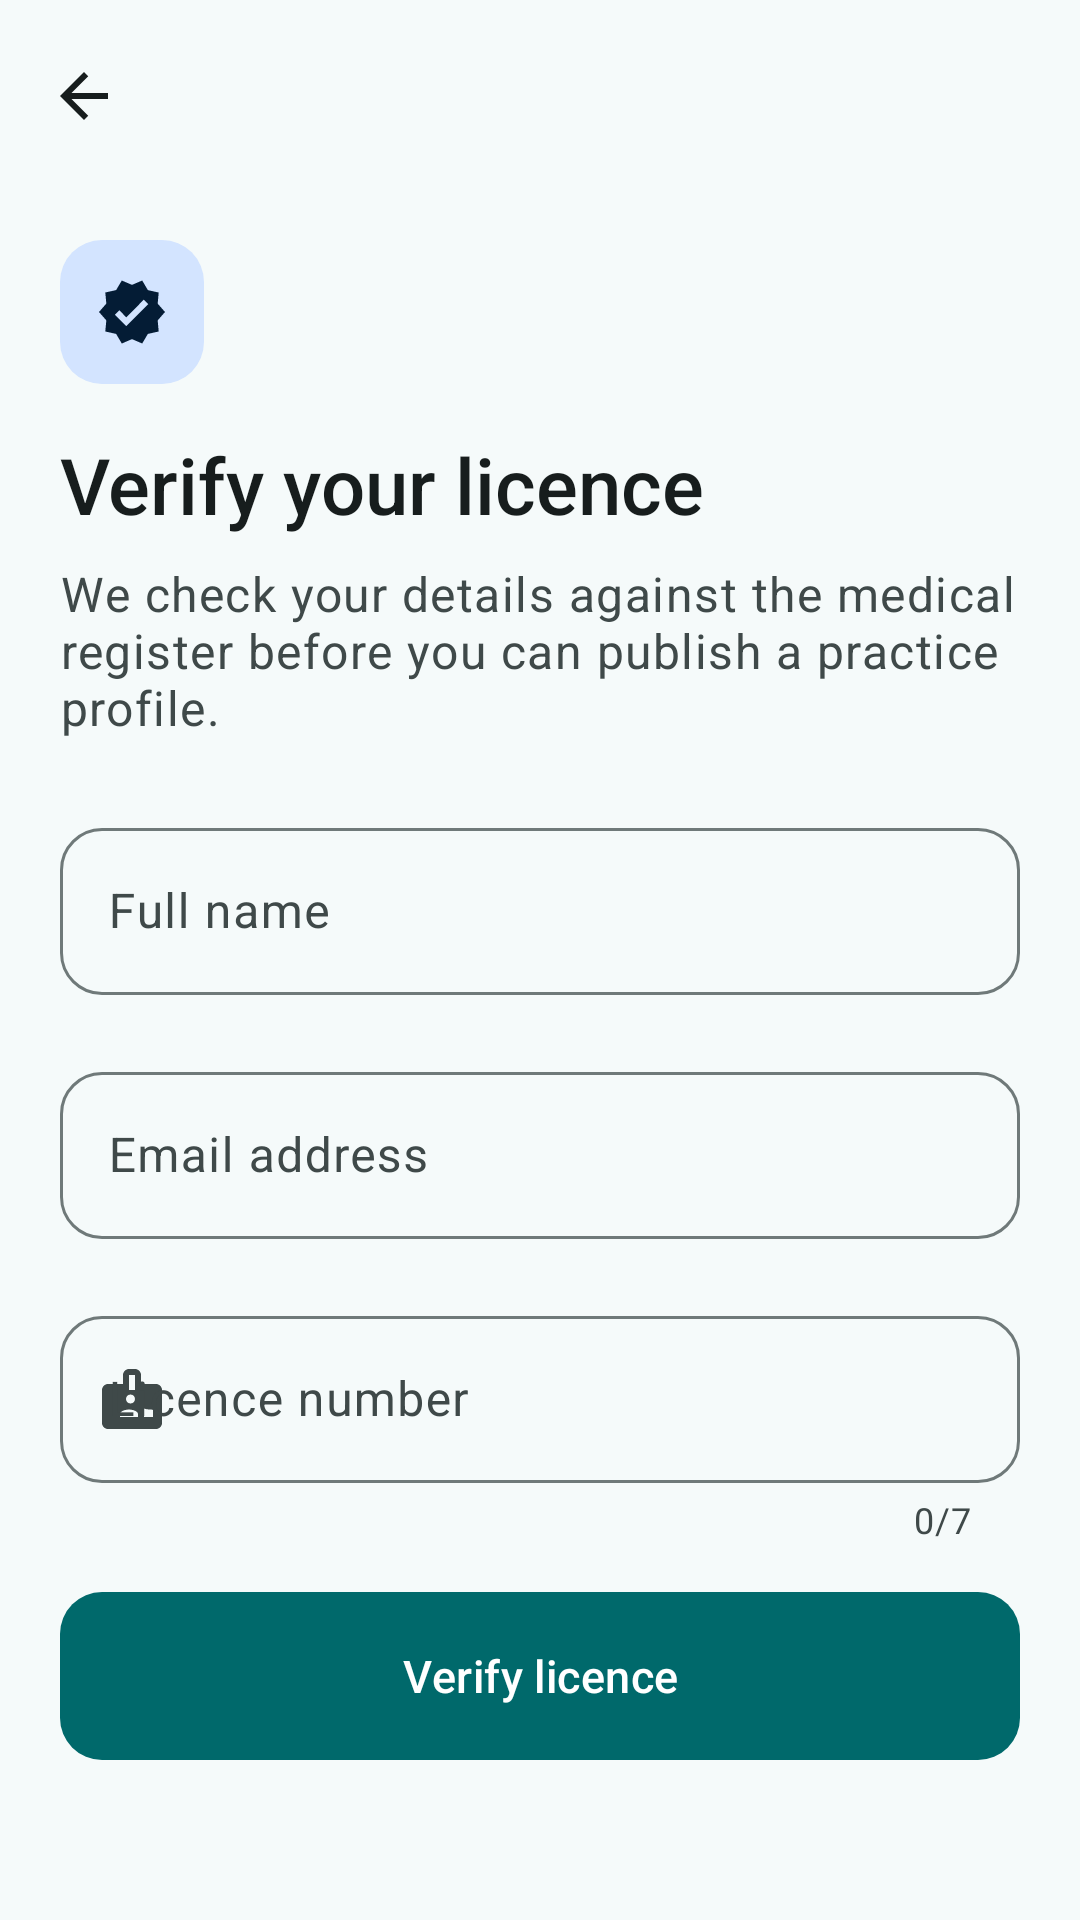

Produce the Android XML layout that renders to this screen, including the resource entries it uses.
<!-- AndroidManifest.xml: application theme Theme.VitaCare -->
<!-- res/layout/activity_doctor_verification.xml -->
<?xml version="1.0" encoding="utf-8"?>
<androidx.coordinatorlayout.widget.CoordinatorLayout
    xmlns:android="http://schemas.android.com/apk/res/android"
    xmlns:app="http://schemas.android.com/apk/res-auto"
    xmlns:tools="http://schemas.android.com/tools"
    android:layout_width="match_parent"
    android:layout_height="match_parent">

    <com.google.android.material.appbar.AppBarLayout
        android:id="@+id/app_bar"
        style="@style/Widget.VitaCare.AppBarLayout">

        <com.google.android.material.appbar.MaterialToolbar
            android:id="@+id/toolbar"
            style="@style/Widget.VitaCare.Toolbar" />
    </com.google.android.material.appbar.AppBarLayout>

    <androidx.core.widget.NestedScrollView
        android:id="@+id/scroll"
        android:layout_width="match_parent"
        android:layout_height="match_parent"
        android:fillViewport="true"
        app:layout_behavior="@string/appbar_scrolling_view_behavior">

        <LinearLayout
            style="@style/Widget.VitaCare.ContentColumn"
            android:paddingTop="@dimen/space_lg">

            <ImageView
                android:layout_width="@dimen/icon_tile"
                android:layout_height="@dimen/icon_tile"
                android:background="@drawable/bg_icon_tile"
                android:backgroundTint="?attr/colorTertiaryContainer"
                android:importantForAccessibility="no"
                android:padding="@dimen/space_md"
                android:src="@drawable/ic_verified_24"
                app:tint="?attr/colorOnTertiaryContainer" />

            <TextView
                android:layout_width="match_parent"
                android:layout_height="wrap_content"
                android:layout_marginTop="@dimen/space_lg"
                android:text="@string/doctor_verify_heading"
                android:textAppearance="?attr/textAppearanceHeadlineMedium"
                android:textColor="?attr/colorOnSurface" />

            <TextView
                android:layout_width="match_parent"
                android:layout_height="wrap_content"
                android:layout_marginTop="@dimen/space_sm"
                android:text="@string/doctor_verify_subheading"
                android:textAppearance="?attr/textAppearanceBodyLarge"
                android:textColor="?attr/colorOnSurfaceVariant" />

            <com.google.android.material.textfield.TextInputLayout
                android:id="@+id/name_layout"
                style="@style/Widget.VitaCare.TextInputLayout"
                android:layout_marginTop="@dimen/space_xl"
                android:hint="@string/field_full_name"
                app:placeholderText="@string/hint_full_name"
                app:startIconDrawable="@drawable/ic_person_24">

                <com.google.android.material.textfield.TextInputEditText
                    android:id="@+id/name"
                    style="@style/Widget.VitaCare.TextInputEditText"
                    android:autofillHints="name"
                    android:imeOptions="actionNext"
                    android:inputType="textPersonName|textCapWords"
                    android:maxLines="1" />
            </com.google.android.material.textfield.TextInputLayout>

            <com.google.android.material.textfield.TextInputLayout
                android:id="@+id/email_layout"
                style="@style/Widget.VitaCare.TextInputLayout"
                android:hint="@string/field_email"
                app:startIconDrawable="@drawable/ic_email_24">

                <com.google.android.material.textfield.TextInputEditText
                    android:id="@+id/email"
                    style="@style/Widget.VitaCare.TextInputEditText"
                    android:autofillHints="emailAddress"
                    android:imeOptions="actionNext"
                    android:inputType="textEmailAddress"
                    android:maxLines="1" />
            </com.google.android.material.textfield.TextInputLayout>

            <com.google.android.material.textfield.TextInputLayout
                android:id="@+id/licence_layout"
                style="@style/Widget.VitaCare.TextInputLayout"
                android:hint="@string/field_licence"
                app:counterEnabled="true"
                app:counterMaxLength="7"
                app:placeholderText="@string/hint_licence"
                app:startIconDrawable="@drawable/ic_badge_24">

                <com.google.android.material.textfield.TextInputEditText
                    android:id="@+id/licence"
                    style="@style/Widget.VitaCare.TextInputEditText"
                    android:imeOptions="actionDone"
                    android:inputType="textCapCharacters"
                    android:maxLength="7"
                    android:maxLines="1" />
            </com.google.android.material.textfield.TextInputLayout>

            <com.google.android.material.button.MaterialButton
                android:id="@+id/submit"
                style="@style/Widget.VitaCare.Button.Primary"
                android:layout_height="wrap_content"
                android:layout_marginTop="@dimen/space_lg"
                android:text="@string/doctor_verify_action" />

            <com.google.android.material.progressindicator.LinearProgressIndicator
                android:id="@+id/progress"
                android:layout_width="match_parent"
                android:layout_height="wrap_content"
                android:layout_marginTop="@dimen/space_sm"
                android:indeterminate="true"
                android:visibility="invisible"
                app:trackCornerRadius="2dp"
                tools:visibility="visible" />
        </LinearLayout>
    </androidx.core.widget.NestedScrollView>
</androidx.coordinatorlayout.widget.CoordinatorLayout>
<!-- resources referenced by this layout -->
<resources>
  <dimen name="icon_tile">48dp</dimen>
  <dimen name="space_lg">16dp</dimen>
  <dimen name="space_md">12dp</dimen>
  <dimen name="space_sm">8dp</dimen>
  <dimen name="space_xl">24dp</dimen>
  <string name="doctor_verify_action">Verify licence</string>
  <string name="doctor_verify_heading">Verify your licence</string>
  <string name="doctor_verify_subheading">We check your details against the medical register before you can publish a practice profile.</string>
  <string name="field_email">Email address</string>
  <string name="field_full_name">Full name</string>
  <string name="field_licence">Licence number</string>
  <string name="hint_full_name">e.g. Ayesha Rahman</string>
  <string name="hint_licence">7-character licence number</string>
  <style name="Widget.VitaCare.Button.Primary">
          <item name="android:layout_width">match_parent</item>
          <item name="android:minHeight">@dimen/button_height_tall</item>
      </style>
  <style name="Theme.VitaCare" parent="Base.Theme.VitaCare" />
  <dimen name="button_height_tall">56dp</dimen>
  <dimen name="screen_gutter">20dp</dimen>
  <dimen name="space_xxl">32dp</dimen>
  <dimen name="touch_target_min">48dp</dimen>
  <dimen name="corner_field">14dp</dimen>
  <string name="action_navigate_up">Navigate up</string>
  <color name="md_primary">#00696B</color>
  <color name="md_on_primary">#FFFFFF</color>
  <color name="md_primary_container">#6FF6F8</color>
  <color name="md_on_primary_container">#002021</color>
  <color name="md_secondary">#4A6364</color>
  <color name="md_on_secondary">#FFFFFF</color>
  <color name="md_secondary_container">#CCE8E9</color>
  <color name="md_on_secondary_container">#051F20</color>
  <color name="md_tertiary">#4B607C</color>
  <color name="md_on_tertiary">#FFFFFF</color>
  <color name="md_tertiary_container">#D3E4FF</color>
  <color name="md_on_tertiary_container">#041C35</color>
  <color name="md_error">#BA1A1A</color>
  <color name="md_on_error">#FFFFFF</color>
  <color name="md_error_container">#FFDAD6</color>
  <color name="md_on_error_container">#410002</color>
  <color name="md_background">#F5FAFA</color>
  <color name="md_on_background">#171D1D</color>
  <color name="md_surface">#F5FAFA</color>
  <color name="md_on_surface">#171D1D</color>
  <color name="md_surface_variant">#DAE4E4</color>
  <color name="md_on_surface_variant">#3F4949</color>
  <color name="md_outline">#6F7979</color>
  <color name="md_outline_variant">#BEC9C8</color>
  <color name="md_surface_dim">#D5DBDB</color>
  <color name="md_surface_bright">#F5FAFA</color>
  <color name="md_surface_container_lowest">#FFFFFF</color>
  <color name="md_surface_container_low">#EFF5F4</color>
  <color name="md_surface_container">#E9EFEF</color>
  <color name="md_surface_container_high">#E3E9E9</color>
  <color name="md_surface_container_highest">#DEE4E3</color>
  <color name="md_inverse_surface">#2B3232</color>
  <color name="md_inverse_on_surface">#ECF2F1</color>
  <color name="md_inverse_primary">#4CDADD</color>
  <color name="md_scrim">#000000</color>
  <style name="ShapeAppearance.VitaCare.Large" parent="ShapeAppearance.Material3.Corner.Large">
          <item name="cornerFamily">rounded</item>
          <item name="cornerSize">22dp</item>
      </style>
  <style name="Widget.VitaCare.Snackbar" parent="Widget.Material3.Snackbar">
          <item name="shapeAppearance">@style/ShapeAppearance.VitaCare.Small</item>
      </style>
  <style name="ThemeOverlay.VitaCare.BottomSheetDialog" parent="ThemeOverlay.Material3.BottomSheetDialog">
          <item name="bottomSheetStyle">@style/Widget.VitaCare.BottomSheet</item>
      </style>
  <dimen name="corner_button">14dp</dimen>
  <dimen name="corner_card">18dp</dimen>
  <style name="Widget.VitaCare.BottomSheet" parent="Widget.Material3.BottomSheet.Modal">
          <item name="shapeAppearance">@style/ShapeAppearance.VitaCare.ExtraLarge</item>
      </style>
</resources>
